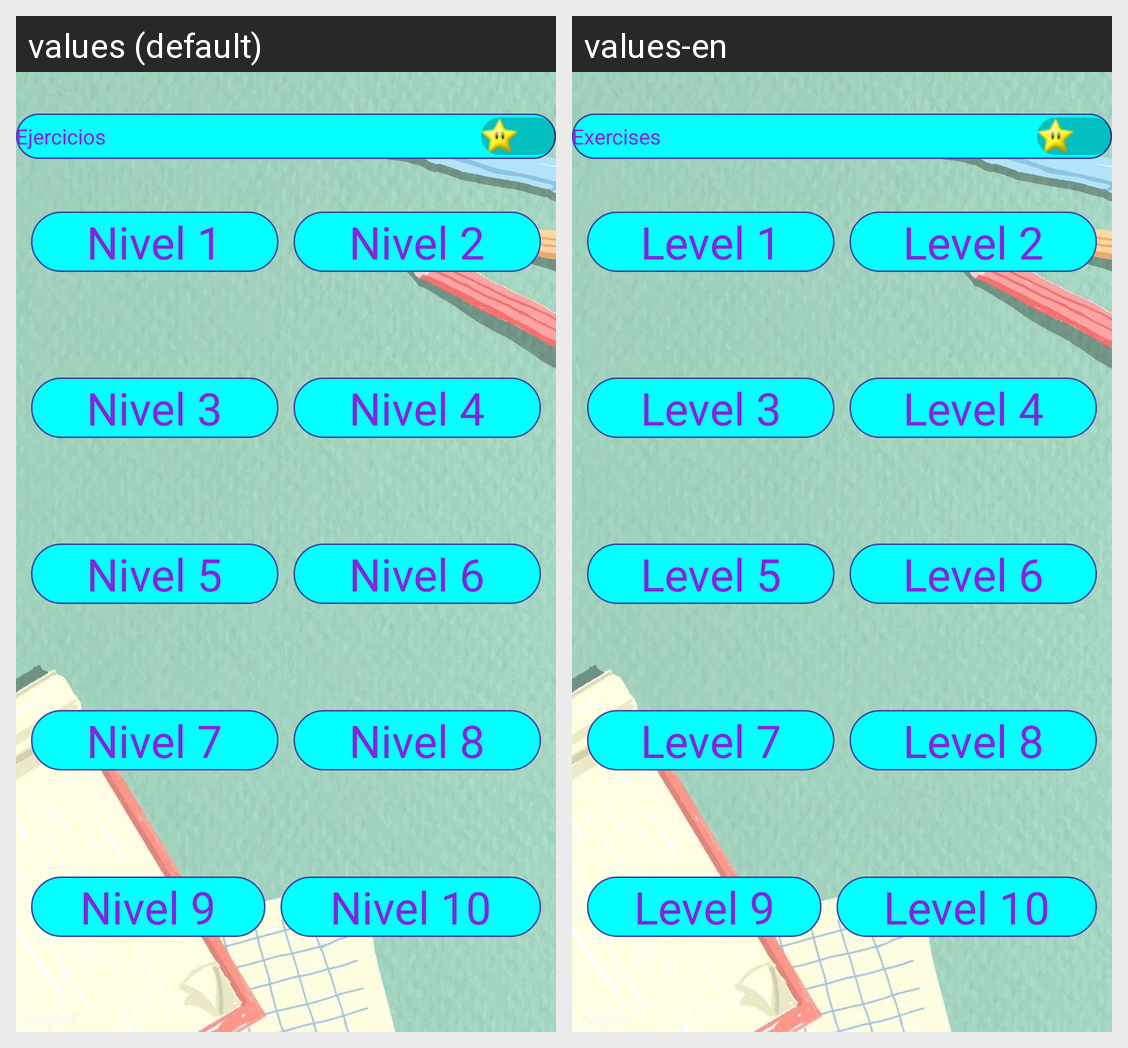

For this localized Android screen grid, give each drawn string resource with its value in every locale shown.
Android screen res/layout/activity_selection.xml rendered under 2 locales, left to right: values (default), values-en. Device: Nexus 5 (rendered at 1080×1920; each locale shown at half size, 540×960, under a caption strip naming it); theme ThemeMath.
Strings drawn on this screen, with the default value and each locale's value (text and hints the layout hard-codes, and strings that could not be matched under every locale, appear in the picture but are not listed):

ejercicios
  values: Ejercicios
  values-en: Exercises

ej1
  values: Nivel 1
  values-en: Level 1

ej2
  values: Nivel 2
  values-en: Level 2

ej3
  values: Nivel 3
  values-en: Level 3

ej4
  values: Nivel 4
  values-en: Level 4

ej5
  values: Nivel 5
  values-en: Level 5

ej6
  values: Nivel 6
  values-en: Level 6

ej7
  values: Nivel 7
  values-en: Level 7

ej8
  values: Nivel 8
  values-en: Level 8

ej9
  values: Nivel 9
  values-en: Level 9

ej10
  values: Nivel 10
  values-en: Level 10
